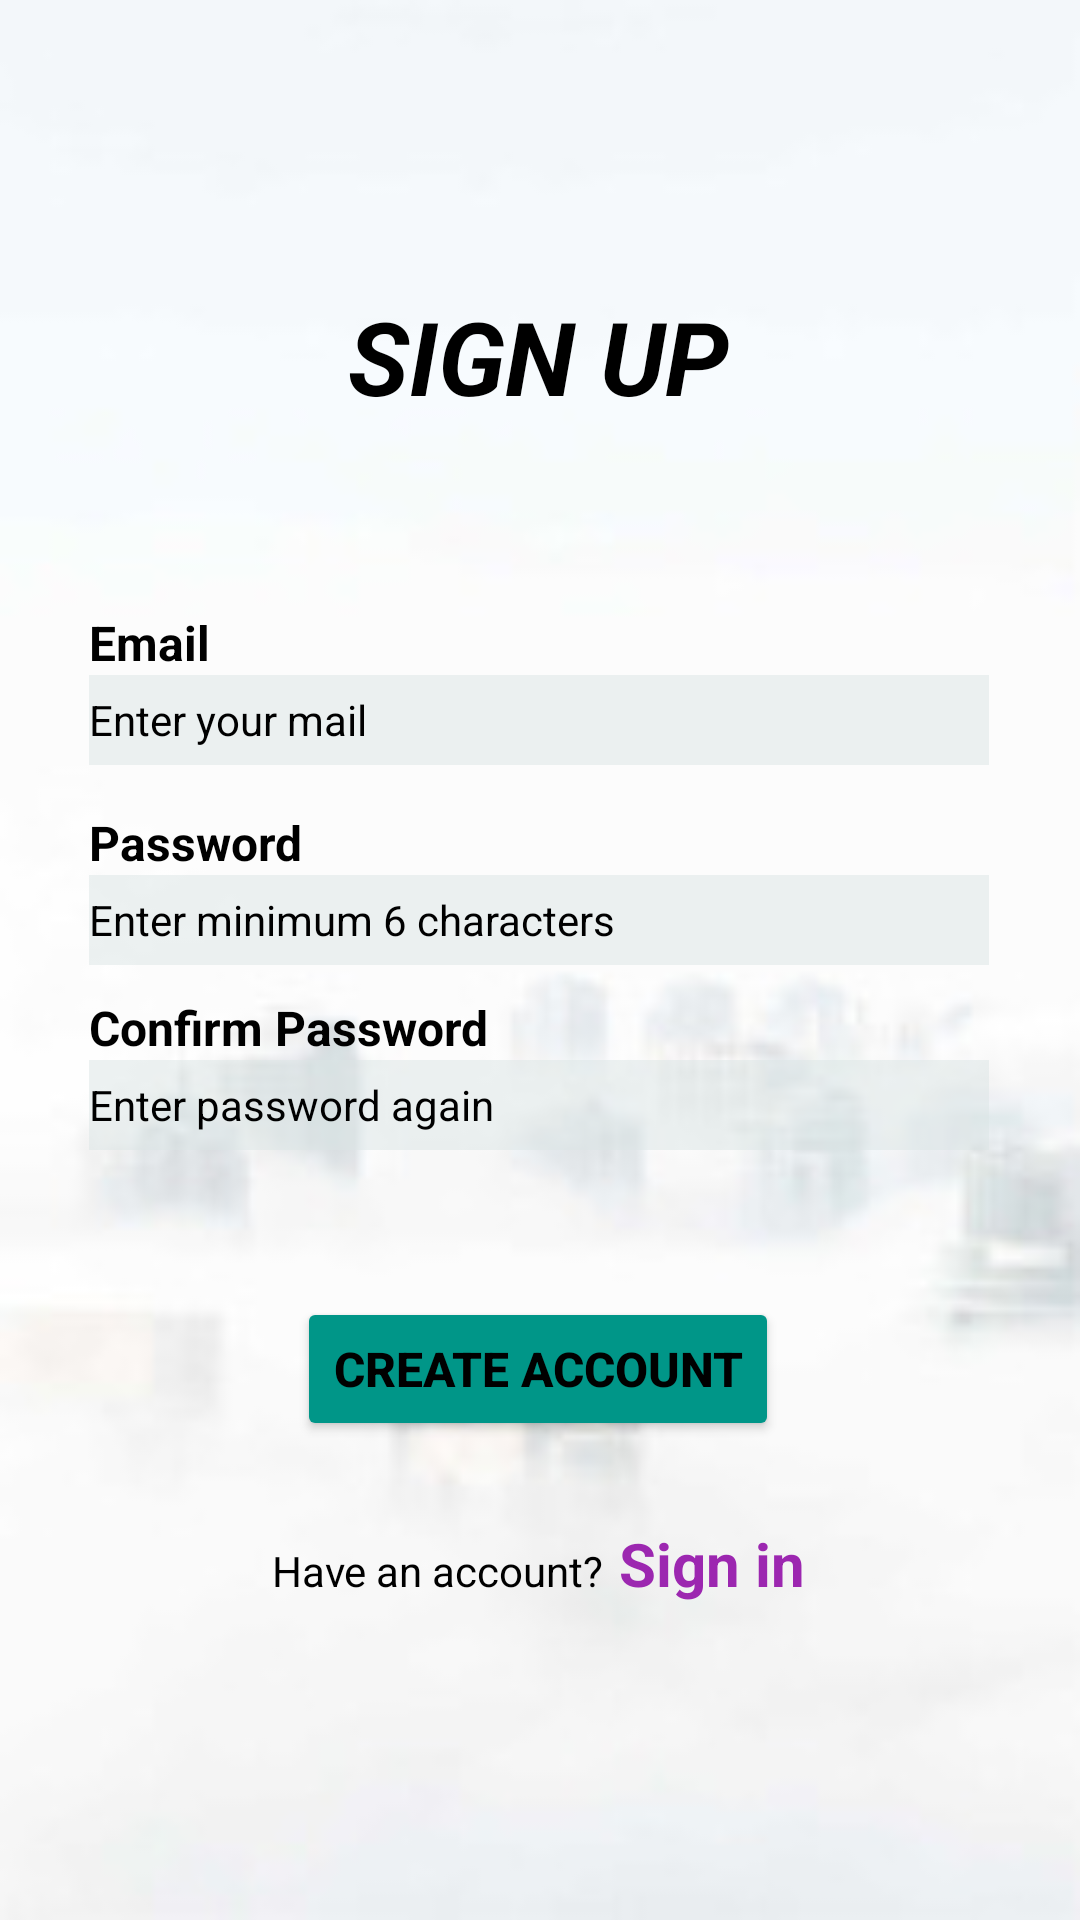

Write the Android layout XML for this screen, with the resource values it uses.
<!-- AndroidManifest.xml: application theme Theme.TravelExperience -->
<!-- res/layout/activity_sign_up.xml -->
<?xml version="1.0" encoding="utf-8"?>
<androidx.constraintlayout.widget.ConstraintLayout xmlns:android="http://schemas.android.com/apk/res/android"
    xmlns:app="http://schemas.android.com/apk/res-auto"
    xmlns:tools="http://schemas.android.com/tools"
    android:layout_width="match_parent"
    android:layout_height="match_parent"
    android:background="@drawable/bg"
    tools:context=".signUp">

    <LinearLayout
        android:id="@+id/linearLayout9"
        android:layout_width="wrap_content"
        android:layout_height="wrap_content"
        android:orientation="horizontal"
        app:layout_constraintBottom_toBottomOf="parent"
        app:layout_constraintEnd_toEndOf="parent"
        app:layout_constraintStart_toStartOf="parent" />

    <TextView
        android:id="@+id/SU"
        android:layout_width="wrap_content"
        android:layout_height="wrap_content"
        android:layout_marginTop="96dp"
        android:text="SIGN UP"
        android:textAlignment="center"
        android:textColor="@color/black"
        android:textSize="34sp"
        android:textStyle="bold|italic"
        android:visibility="visible"
        app:layout_constraintEnd_toEndOf="parent"
        app:layout_constraintHorizontal_bias="0.498"
        app:layout_constraintStart_toStartOf="parent"
        app:layout_constraintTop_toTopOf="parent"
        tools:visibility="visible" />

    <LinearLayout
        android:id="@+id/linearLayout2"
        android:layout_width="wrap_content"
        android:layout_height="wrap_content"
        android:layout_marginTop="52dp"
        android:orientation="vertical"
        app:layout_constraintEnd_toEndOf="parent"
        app:layout_constraintHorizontal_bias="0.495"
        app:layout_constraintStart_toStartOf="parent"
        app:layout_constraintTop_toBottomOf="@+id/SU">

        <TextView
            android:layout_width="wrap_content"
            android:layout_height="wrap_content"
            android:layout_marginTop="10dp"
            android:text="Email"
            android:textColor="@color/black"
            android:textSize="16sp"
            android:textStyle="bold" />

        <EditText
            android:id="@+id/SUEmail"
            android:layout_width="300dp"
            android:layout_height="30dp"
            android:layout_marginBottom="5dp"
            android:background="#80DCE6E6"
            android:ems="10"
            android:hint="Enter your mail"
            android:inputType="textEmailAddress"
            android:textColor="@color/black"
            android:textColorHint="@color/black"
            android:textSize="14sp" />

        <TextView
            android:layout_width="wrap_content"
            android:layout_height="wrap_content"
            android:layout_marginTop="10dp"
            android:text="Password"
            android:textColor="@color/black"
            android:textSize="16sp"
            android:textStyle="bold" />

        <EditText
            android:id="@+id/SUPass"
            android:layout_width="300dp"
            android:layout_height="30dp"
            android:background="#80DCE6E6"
            android:ems="10"
            android:hint="Enter minimum 6 characters"
            android:inputType="textPassword"
            android:textColor="@color/black"
            android:textColorHint="@color/black"
            android:textSize="14sp" />

        <TextView
            android:layout_width="wrap_content"
            android:layout_height="wrap_content"
            android:layout_marginTop="10dp"
            android:text="Confirm Password"
            android:textColor="@color/black"
            android:textSize="16sp"
            android:textStyle="bold" />

        <EditText
            android:id="@+id/SUConfirmPass"
            android:layout_width="300dp"
            android:layout_height="30dp"
            android:layout_marginBottom="5dp"
            android:background="#80DCE6E6"
            android:ems="10"
            android:hint="Enter password again"
            android:inputType="textPassword"
            android:textColor="@color/black"
            android:textColorHint="@color/black"
            android:textSize="14sp" />

    </LinearLayout>

    <LinearLayout
        android:id="@+id/linearLayout3"
        android:layout_width="wrap_content"
        android:layout_height="wrap_content"
        android:layout_marginTop="2dp"
        android:gravity="center"
        android:orientation="horizontal"
        app:layout_constraintEnd_toEndOf="parent"
        app:layout_constraintHorizontal_bias="0.496"
        app:layout_constraintStart_toStartOf="parent"
        app:layout_constraintTop_toBottomOf="@+id/linearLayout2" />

    <Button
        android:id="@+id/SUCreateAccount"
        android:layout_width="wrap_content"
        android:layout_height="wrap_content"
        android:layout_marginTop="44dp"
        android:backgroundTint="#009688"
        android:onClick="createAccount"
        android:text="Create account"
        android:textColor="@color/black"
        android:textSize="16sp"
        android:textStyle="bold"
        app:layout_constraintEnd_toEndOf="parent"
        app:layout_constraintHorizontal_bias="0.497"
        app:layout_constraintStart_toStartOf="parent"
        app:layout_constraintTop_toBottomOf="@+id/linearLayout2" />

    <LinearLayout
        android:layout_width="wrap_content"
        android:layout_height="wrap_content"
        android:orientation="horizontal"
        app:layout_constraintBottom_toBottomOf="parent"
        app:layout_constraintEnd_toEndOf="parent"
        app:layout_constraintHorizontal_bias="0.497"
        app:layout_constraintStart_toStartOf="parent"
        app:layout_constraintTop_toBottomOf="@+id/SUCreateAccount"
        app:layout_constraintVertical_bias="0.206">

        <TextView
            android:layout_width="wrap_content"
            android:layout_height="wrap_content"
            android:text="Have an account?"
            android:textColor="@color/black" />

        <TextView
            android:id="@+id/SUSignIn"
            android:layout_width="wrap_content"
            android:layout_height="wrap_content"
            android:onClick="signIn"
            android:text=" Sign in"
            android:textColor="#9C27B0"
            android:textSize="20sp"
            android:textStyle="bold" />
    </LinearLayout>

</androidx.constraintlayout.widget.ConstraintLayout>
<!-- resources referenced by this layout -->
<resources>
  <!-- drawable bg: png bitmap (drawable, 19681 bytes) -->
  <style name="Theme.TravelExperience" parent="Theme.MaterialComponents.DayNight.DarkActionBar">
          
          <item name="colorPrimary">@color/purple_500</item>
          <item name="colorPrimaryVariant">@color/purple_700</item>
          <item name="colorOnPrimary">@color/white</item>
          
          <item name="colorSecondary">@color/teal_200</item>
          <item name="colorSecondaryVariant">@color/teal_700</item>
          <item name="colorOnSecondary">@color/black</item>
          
          <item name="android:statusBarColor" tools:targetApi="l">?attr/colorPrimaryVariant</item>
          
      </style>
  <!-- not gathered from this repository: default colours our renderer supplied (Android Studio template values) -->
  <color name="purple_500">#FF6200EE</color>
  <color name="purple_700">#FF3700B3</color>
  <color name="teal_200">#FF03DAC5</color>
  <color name="teal_700">#FF018786</color>
  <color name="black">#FF000000</color>
  <color name="white">#FFFFFFFF</color>
</resources>
